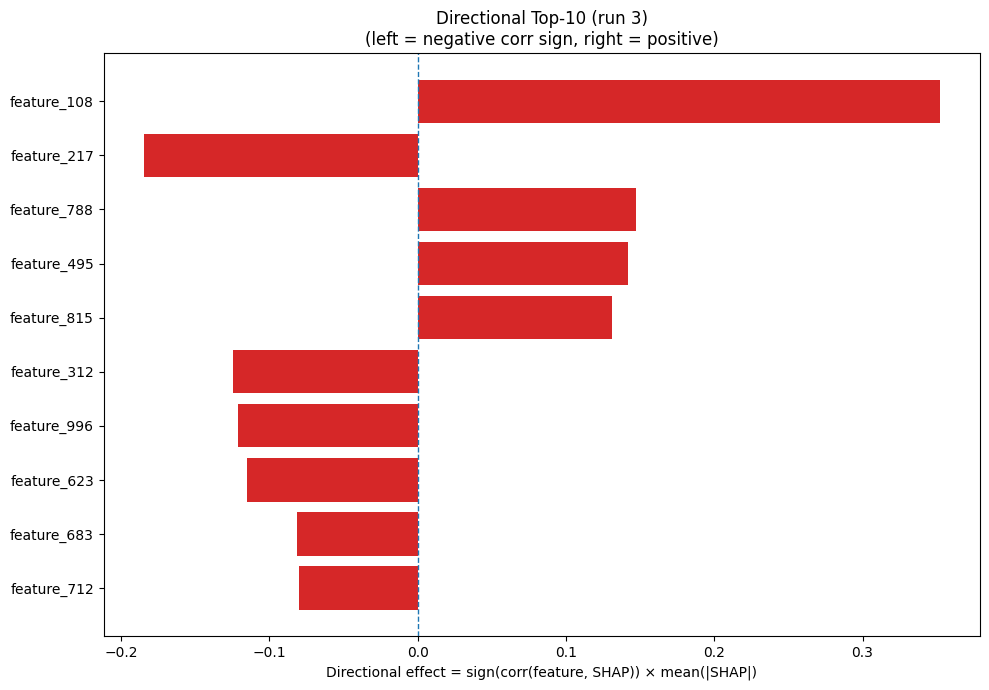

Source data for this figure (header and first rows):
Index, Feature, CorrSign, MeanAbsSHAP, DirectionalEffect
108, feature_108, 1.0, 0.3524, 0.3524
217, feature_217, -1.0, 0.1849, -0.1849
788, feature_788, 1.0, 0.1472, 0.1472
495, feature_495, 1.0, 0.142, 0.142
815, feature_815, 1.0, 0.1312, 0.1312
312, feature_312, -1.0, 0.1248, -0.1248
996, feature_996, -1.0, 0.1214, -0.1214
623, feature_623, -1.0, 0.1151, -0.1151
683, feature_683, -1.0, 0.08146, -0.08146
712, feature_712, -1.0, 0.08042, -0.08042
346, feature_346, 1.0, 0.07937, 0.07937
829, feature_829, -1.0, 0.06833, -0.06833
339, feature_339, -1.0, 0.06499, -0.06499
447, feature_447, 1.0, 0.06248, 0.06248
530, feature_530, 1.0, 0.06246, 0.06246
266, feature_266, -1.0, 0.06032, -0.06032
869, feature_869, -1.0, 0.0582, -0.0582
900, feature_900, -1.0, 0.05605, -0.05605
844, feature_844, 1.0, 0.04947, 0.04947
961, feature_961, -1.0, 0.0489, -0.0489
608, feature_608, -1.0, 0.0484, -0.0484
981, feature_981, -1.0, 0.0476, -0.0476
595, feature_595, 1.0, 0.04758, 0.04758
150, feature_150, -1.0, 0.04696, -0.04696
657, feature_657, -1.0, 0.04584, -0.04584
12, feature_12, -1.0, 0.04535, -0.04535
901, feature_901, 1.0, 0.04497, 0.04497
1002, feature_1002, -1.0, 0.04244, -0.04244
39, feature_39, 1.0, 0.04069, 0.04069
1008, feature_1008, 1.0, 0.0358, 0.0358
725, feature_725, -1.0, 0.03484, -0.03484
449, feature_449, -1.0, 0.03474, -0.03474
244, feature_244, 1.0, 0.03314, 0.03314
635, feature_635, -1.0, 0.03278, -0.03278
585, feature_585, -1.0, 0.03247, -0.03247
774, feature_774, -1.0, 0.03244, -0.03244
178, feature_178, 1.0, 0.03074, 0.03074
337, feature_337, 1.0, 0.0306, 0.0306
553, feature_553, 1.0, 0.03005, 0.03005
510, feature_510, -1.0, 0.02973, -0.02973
20, feature_20, -1.0, 0.02961, -0.02961
836, feature_836, -1.0, 0.02931, -0.02931
289, feature_289, 1.0, 0.02833, 0.02833
225, feature_225, -1.0, 0.02828, -0.02828
812, feature_812, 1.0, 0.02806, 0.02806
633, feature_633, 1.0, 0.02523, 0.02523
111, feature_111, 1.0, 0.02505, 0.02505
678, feature_678, -1.0, 0.025, -0.025
954, feature_954, -1.0, 0.02424, -0.02424
432, feature_432, 1.0, 0.02403, 0.02403
425, feature_425, 1.0, 0.02398, 0.02398
285, feature_285, -1.0, 0.02392, -0.02392
914, feature_914, 1.0, 0.02386, 0.02386
304, feature_304, -1.0, 0.02372, -0.02372
498, feature_498, -1.0, 0.02292, -0.02292
881, feature_881, -1.0, 0.02272, -0.02272
56, feature_56, 1.0, 0.02253, 0.02253
587, feature_587, 1.0, 0.02207, 0.02207
944, feature_944, 1.0, 0.02187, 0.02187
295, feature_295, -1.0, 0.02177, -0.02177
... 964 more rows
